Image classification data set "Data" (yashhashhrrreee/Peppermint-Identification-and-Classification-Model on GitHub). Class labels (3): dried, fresh, spoiled.

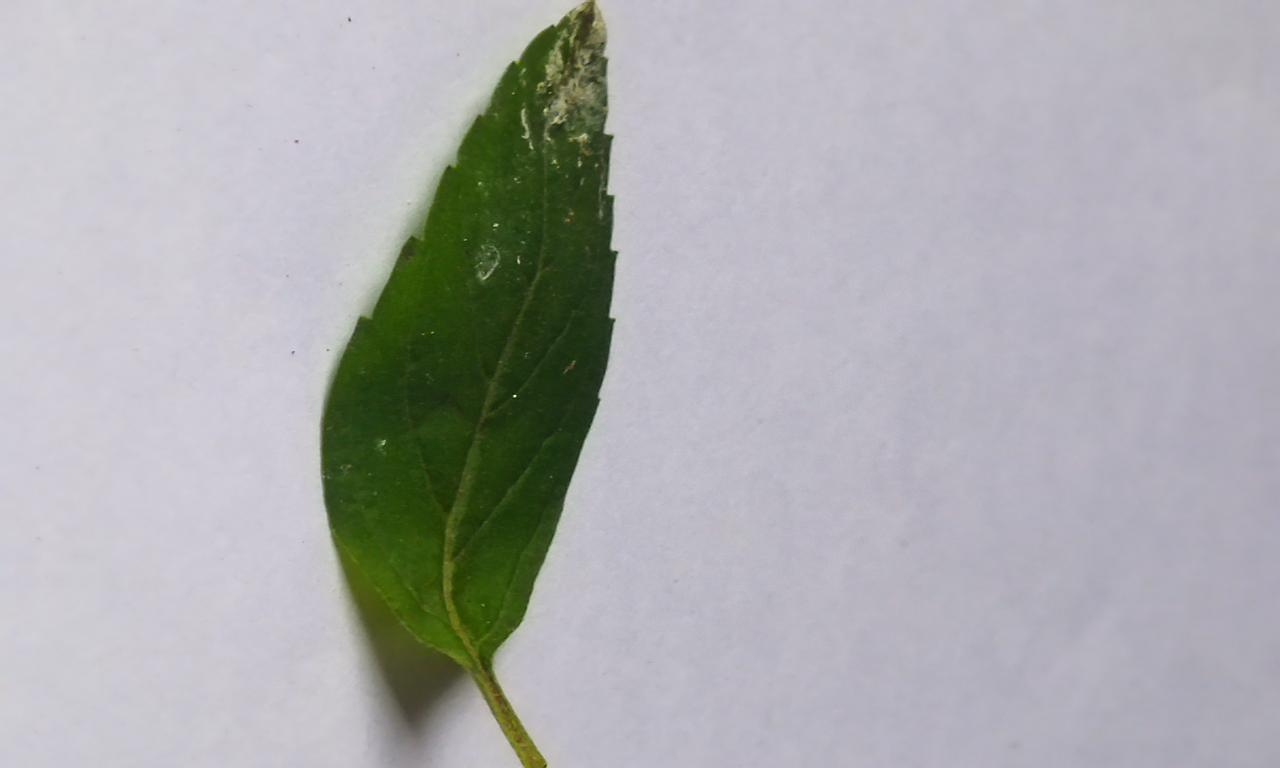
Label: spoiled

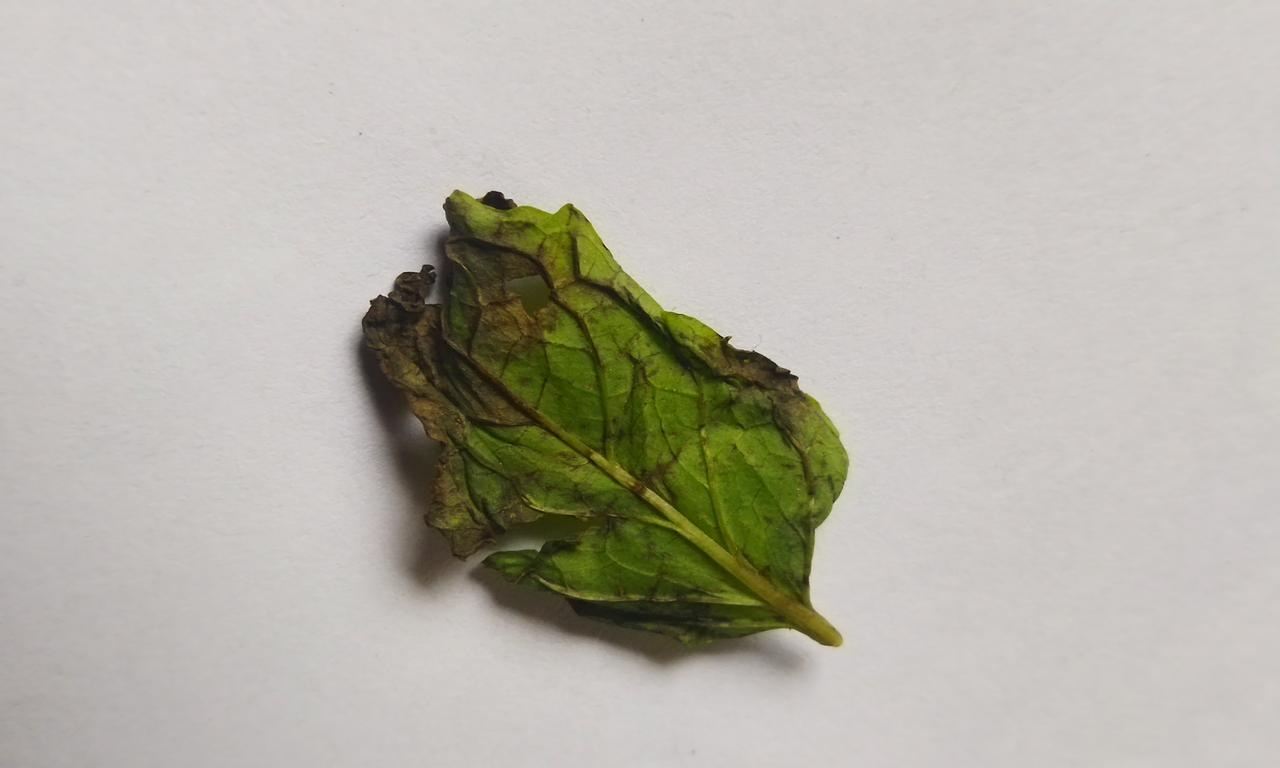
Label: spoiled

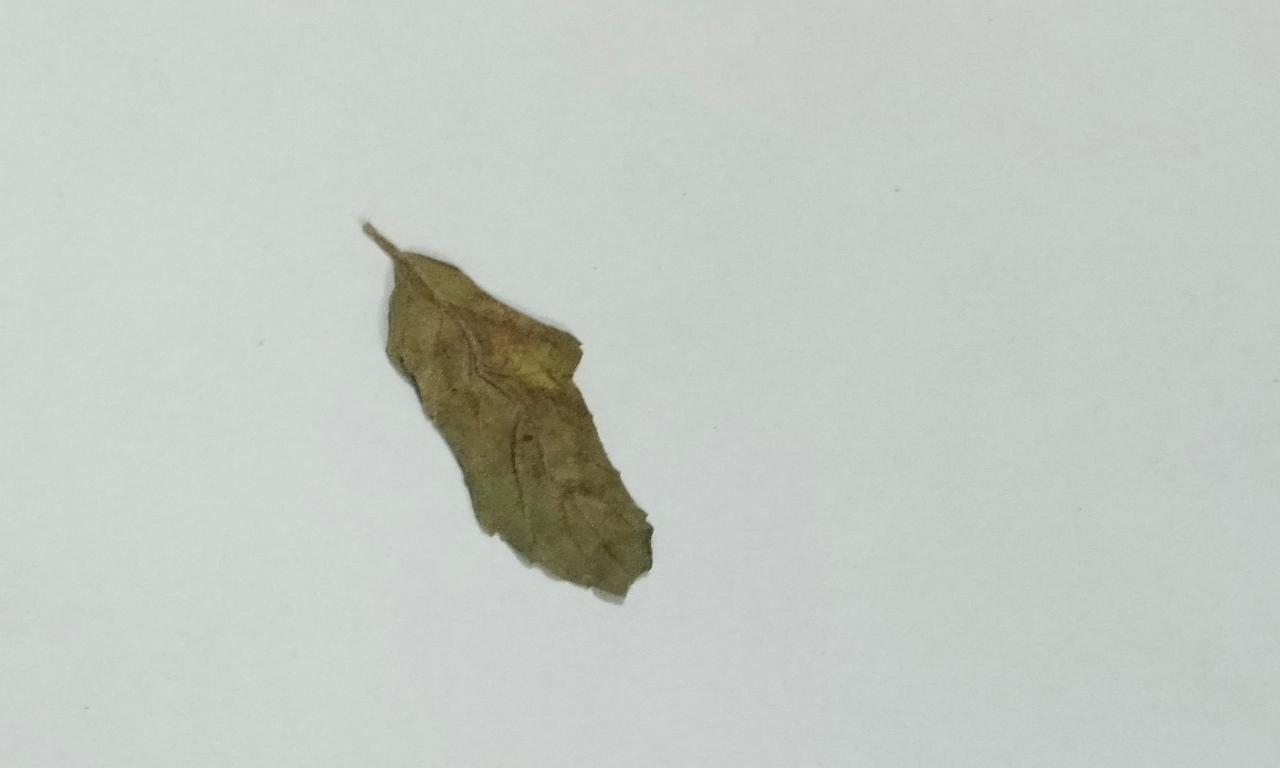
Label: dried

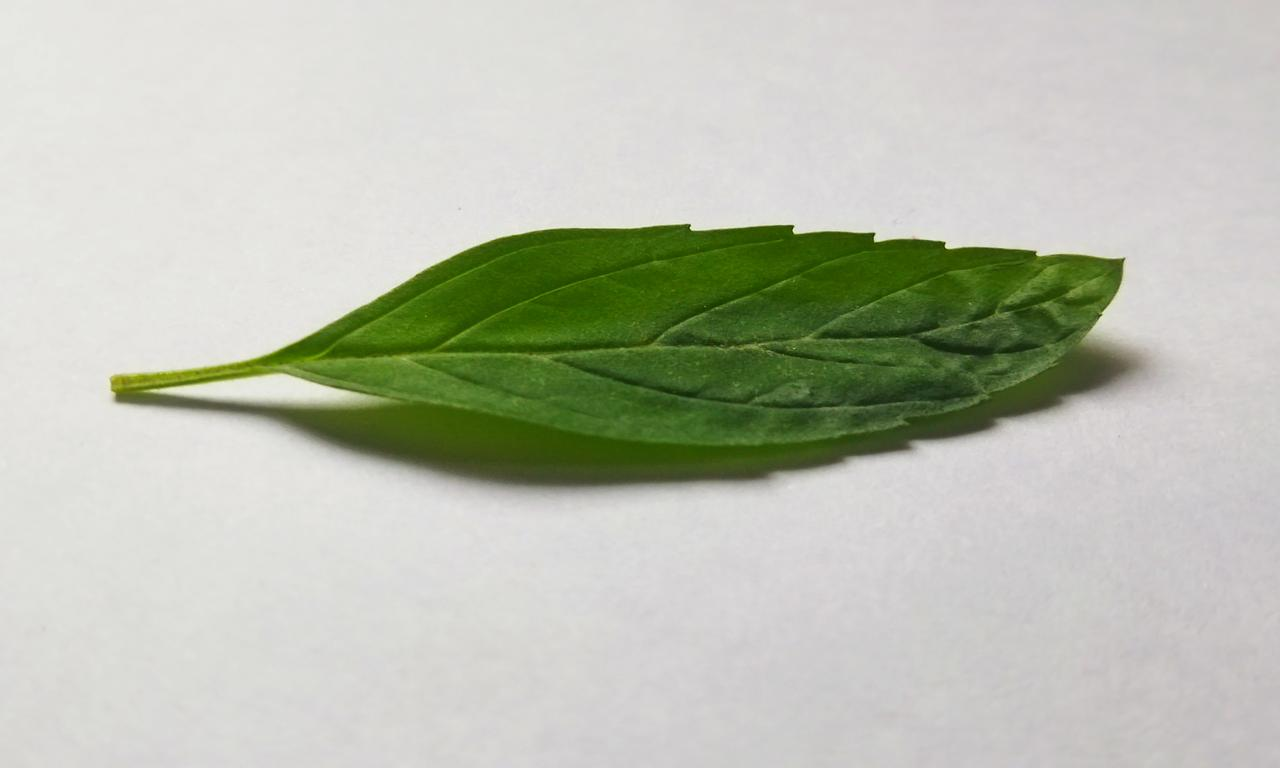
Label: fresh

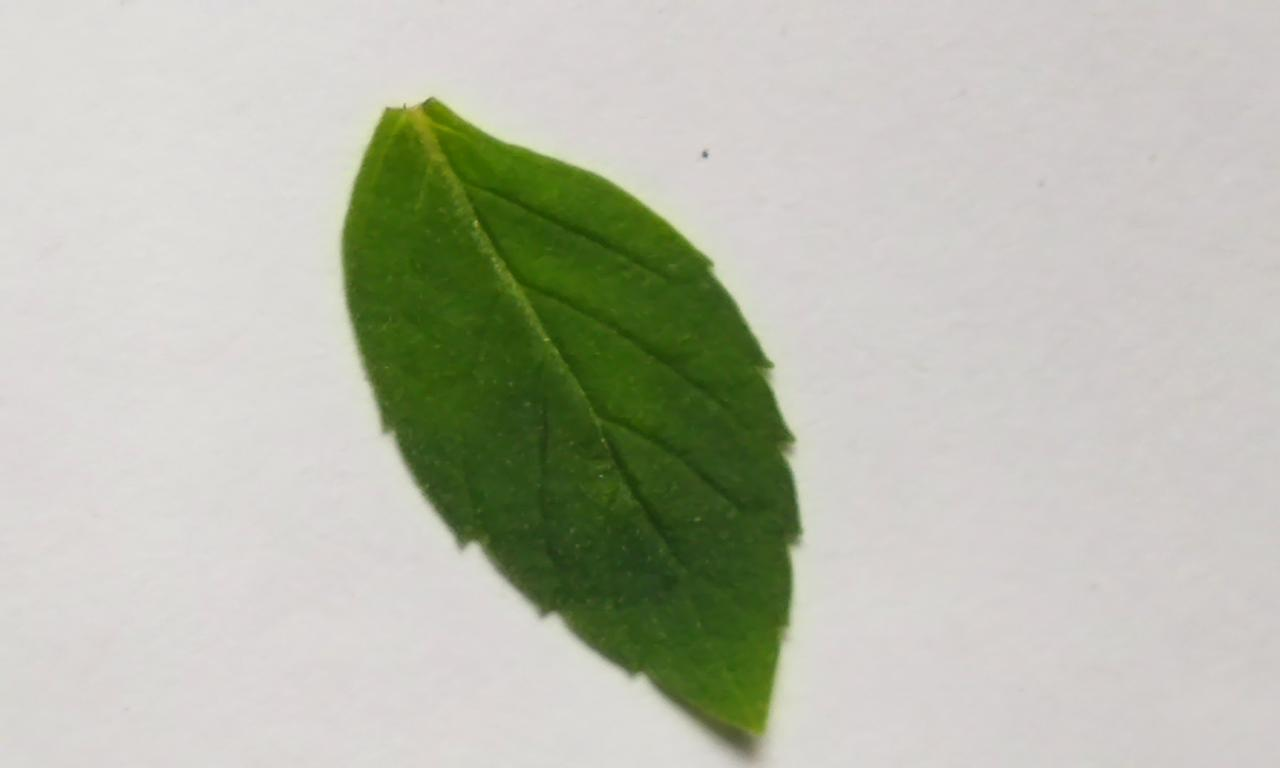
Label: fresh

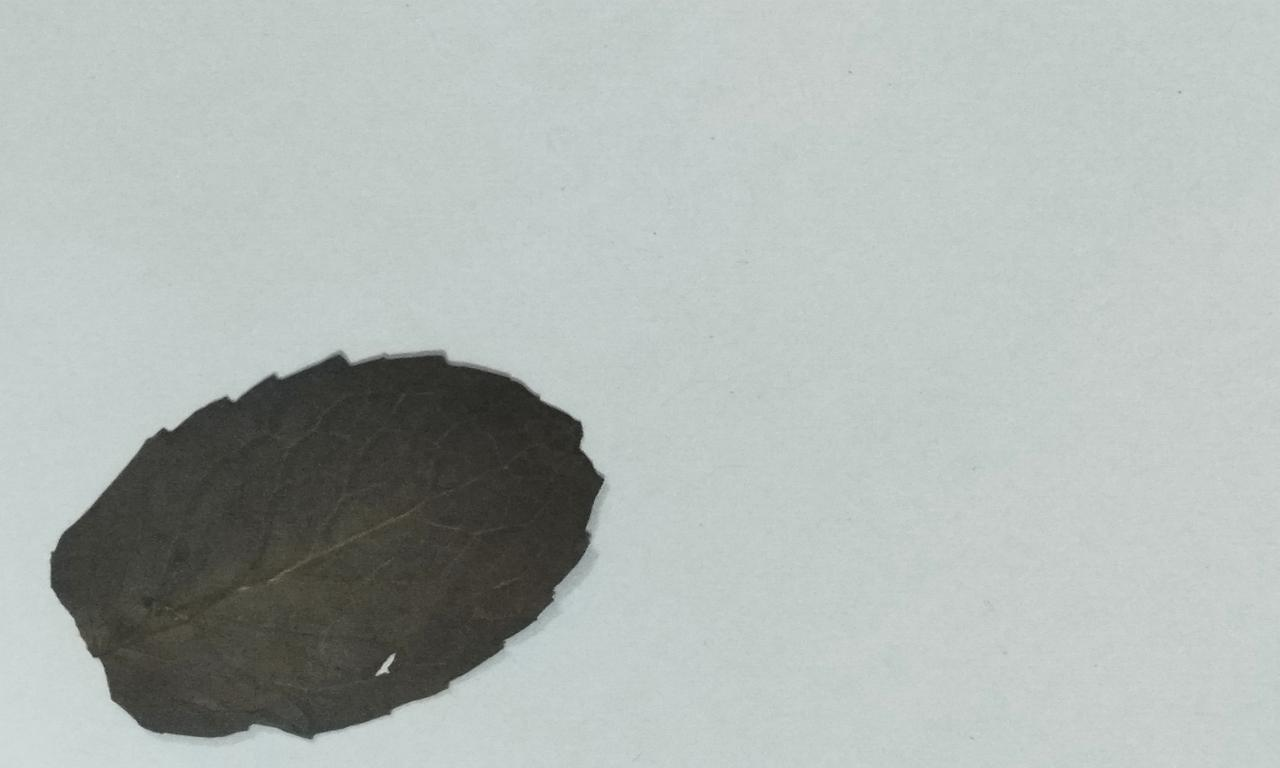
Label: dried
